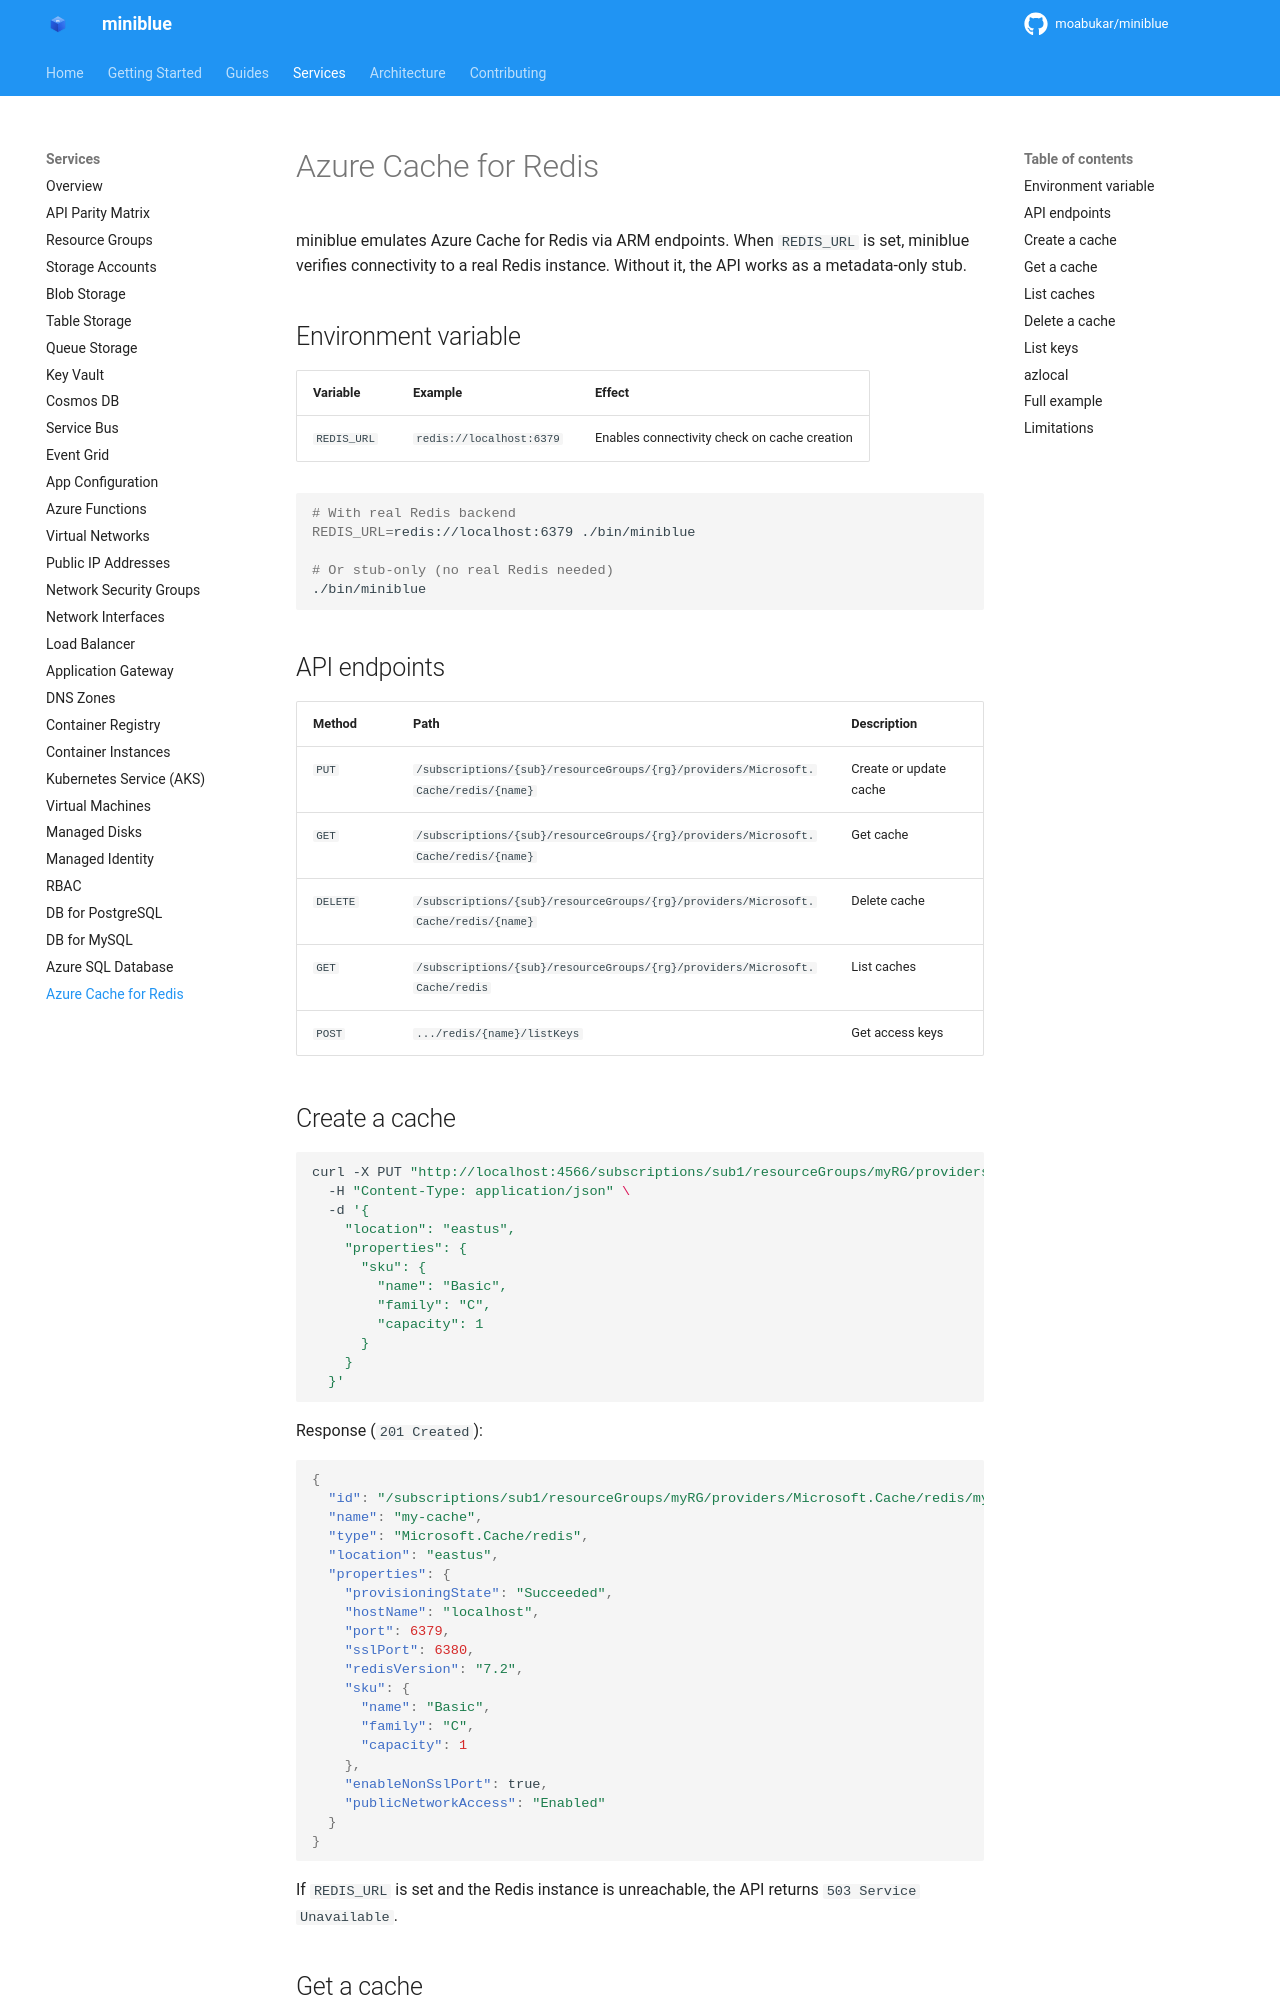

repository: kewalaka/miniblue · page: services/redis/index.html · generator: mkdocs

# Azure Cache for Redis

miniblue emulates Azure Cache for Redis via ARM endpoints. When `REDIS_URL` is set, miniblue verifies connectivity to a real Redis instance. Without it, the API works as a metadata-only stub.

## Environment variable

| Variable | Example | Effect |
|----------|---------|--------|
| `REDIS_URL` | `redis://localhost:6379` | Enables connectivity check on cache creation |

```bash
# With real Redis backend
REDIS_URL=redis://localhost:6379 ./bin/miniblue

# Or stub-only (no real Redis needed)
./bin/miniblue
```

## API endpoints

| Method | Path | Description |
|--------|------|-------------|
| `PUT` | `/subscriptions/{sub}/resourceGroups/{rg}/providers/Microsoft.Cache/redis/{name}` | Create or update cache |
| `GET` | `/subscriptions/{sub}/resourceGroups/{rg}/providers/Microsoft.Cache/redis/{name}` | Get cache |
| `DELETE` | `/subscriptions/{sub}/resourceGroups/{rg}/providers/Microsoft.Cache/redis/{name}` | Delete cache |
| `GET` | `/subscriptions/{sub}/resourceGroups/{rg}/providers/Microsoft.Cache/redis` | List caches |
| `POST` | `.../redis/{name}/listKeys` | Get access keys |

## Create a cache

```bash
curl -X PUT "http://localhost:4566/subscriptions/sub1/resourceGroups/myRG/providers/Microsoft.Cache/redis/my-cache" \
  -H "Content-Type: application/json" \
  -d '{
    "location": "eastus",
    "properties": {
      "sku": {
        "name": "Basic",
        "family": "C",
        "capacity": 1
      }
    }
  }'
```

Response (`201 Created`):

```json
{
  "id": "/subscriptions/sub1/resourceGroups/myRG/providers/Microsoft.Cache/redis/my-cache",
  "name": "my-cache",
  "type": "Microsoft.Cache/redis",
  "location": "eastus",
  "properties": {
    "provisioningState": "Succeeded",
    "hostName": "localhost",
    "port": 6379,
    "sslPort": 6380,
    "redisVersion": "7.2",
    "sku": {
      "name": "Basic",
      "family": "C",
      "capacity": 1
    },
    "enableNonSslPort": true,
    "publicNetworkAccess": "Enabled"
  }
}
```

If `REDIS_URL` is set and the Redis instance is unreachable, the API returns `503 Service Unavailable`.

## Get a cache

```bash
curl "http://localhost:4566/subscriptions/sub1/resourceGroups/myRG/providers/Microsoft.Cache/redis/my-cache"
```
